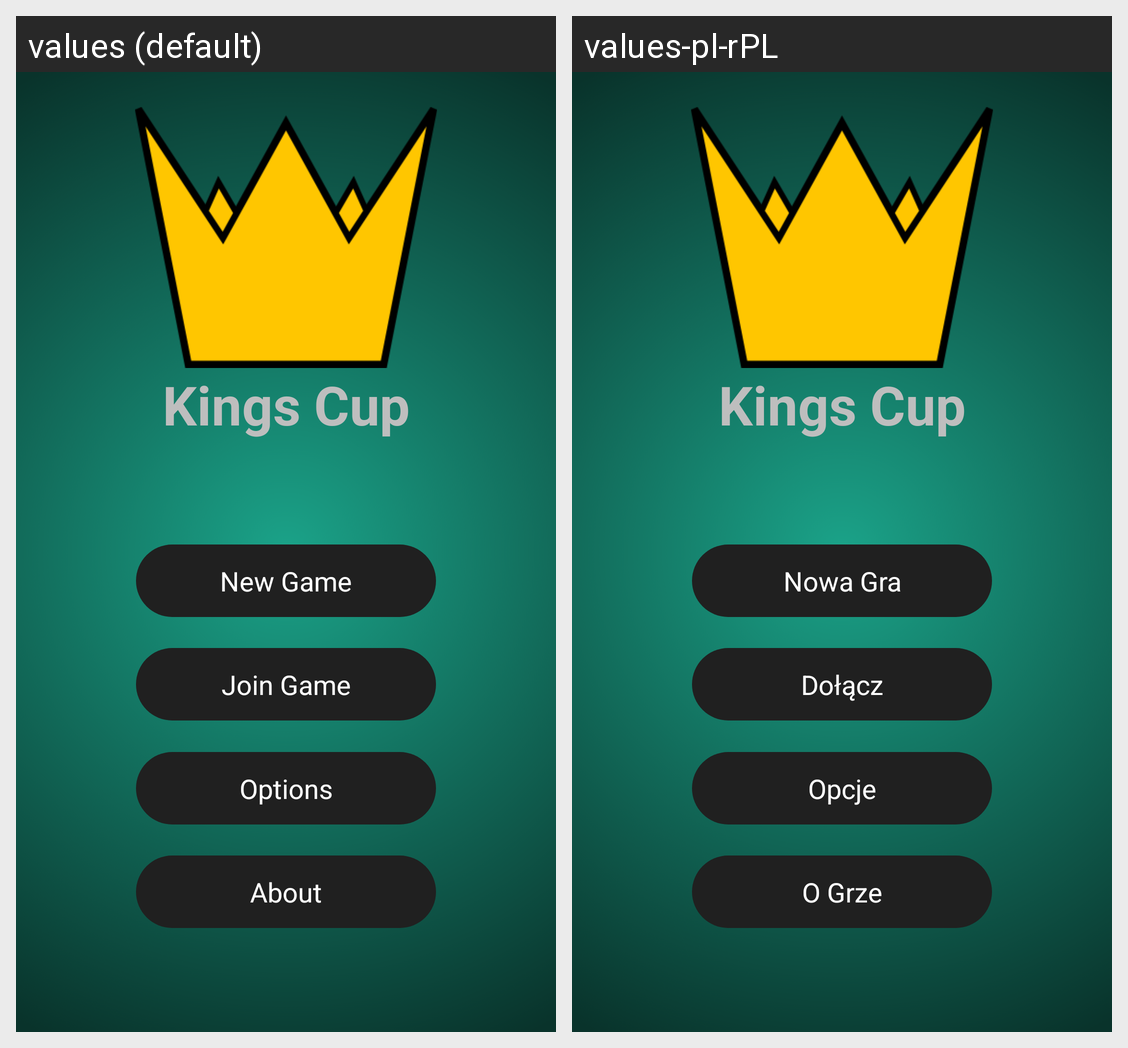

Locale-by-locale string values for the Android screen shown in this grid:
Android screen res/layout/activity_main.xml rendered under 2 locales, left to right: values (default), values-pl-rPL. Device: Nexus 5 (rendered at 1080×1920; each locale shown at half size, 540×960, under a caption strip naming it); theme android:Theme.Holo.NoActionBar.Fullscreen.
Strings drawn on this screen, with the default value and each locale's value (text and hints the layout hard-codes, and strings that could not be matched under every locale, appear in the picture but are not listed):

app_name
  values: Kings Cup
  values-pl-rPL: Kings Cup

new_game
  values: New Game
  values-pl-rPL: Nowa Gra

join_game
  values: Join Game
  values-pl-rPL: Dołącz

options
  values: Options
  values-pl-rPL: Opcje

about
  values: About
  values-pl-rPL: O Grze
